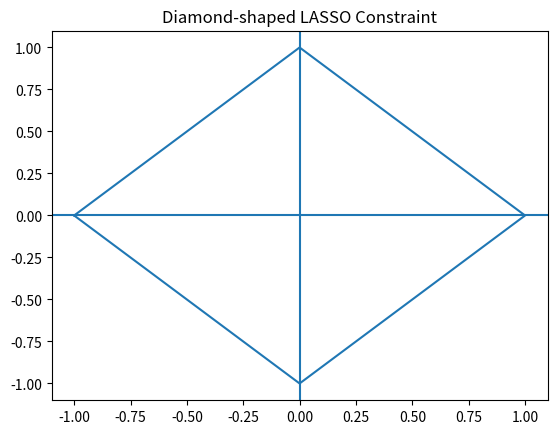

Reproduce this figure in Python.
# 25. Visualize the geometrical interpretation of LASSO using diamond-shaped constraints.
import matplotlib.pyplot as plt
x = [-1, 0, 1, 0, -1]
y = [0, 1, 0, -1, 0]
plt.plot(x, y)
plt.axhline(0); plt.axvline(0)
plt.title("Diamond-shaped LASSO Constraint")
plt.show()
print("Shomya Sarraf,23053668")
